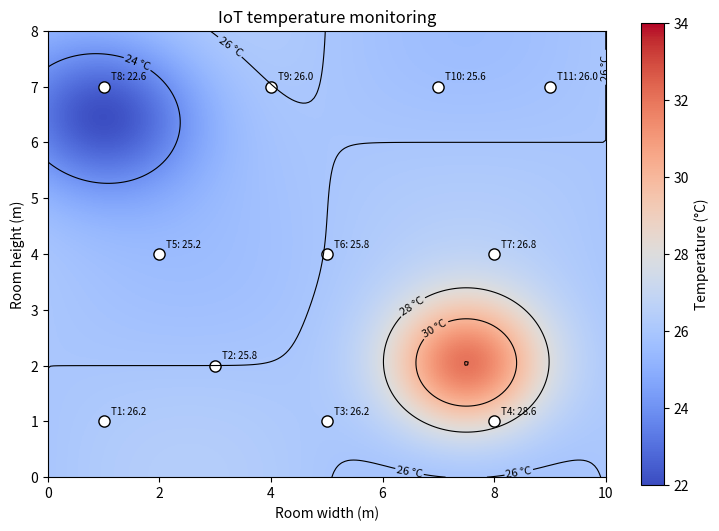

Write the Python code that produced this figure.
import numpy as np
import matplotlib.pyplot as plt


def make_temperature_field(x, y):
    room_temperature = 26.0
    machine_heat = 6.0 * np.exp(
        -(((x - 7.5) ** 2) / 2.0 + ((y - 2.0) ** 2) / 1.5)
    )
    air_conditioner = 4.0 * np.exp(
        -(((x - 1.0) ** 2) / 3.0 + ((y - 6.5) ** 2) / 2.0)
    )
    airflow = 0.4 * np.sin(np.pi * x / 5) * np.cos(np.pi * y / 4)
    return room_temperature + machine_heat - air_conditioner + airflow


x = np.linspace(0, 10, 200)
y = np.linspace(0, 8, 160)
X, Y = np.meshgrid(x, y)
temperature = make_temperature_field(X, Y)

sensor_positions = np.array([
    [1.0, 1.0],
    [3.0, 2.0],
    [5.0, 1.0],
    [8.0, 1.0],
    [2.0, 4.0],
    [5.0, 4.0],
    [8.0, 4.0],
    [1.0, 7.0],
    [4.0, 7.0],
    [7.0, 7.0],
    [9.0, 7.0],
])

rng = np.random.default_rng(42)
sensor_values = make_temperature_field(
    sensor_positions[:, 0],
    sensor_positions[:, 1],
)
sensor_values += rng.normal(0, 0.15, len(sensor_positions))

fig, ax = plt.subplots(figsize=(9, 6))
image = ax.imshow(
    temperature,
    extent=[x.min(), x.max(), y.min(), y.max()],
    origin="lower",
    cmap="coolwarm",
    vmin=22,
    vmax=34,
    aspect="equal",
)

lines = ax.contour(
    X,
    Y,
    temperature,
    levels=[24, 26, 28, 30, 32],
    colors="black",
    linewidths=0.8,
)
ax.clabel(lines, inline=True, fontsize=8, fmt="%.0f °C")

ax.scatter(
    sensor_positions[:, 0],
    sensor_positions[:, 1],
    color="white",
    edgecolor="black",
    s=65,
)

for index, ((sensor_x, sensor_y), value) in enumerate(
    zip(sensor_positions, sensor_values),
    start=1,
):
    ax.annotate(
        f"T{index}: {value:.1f}",
        (sensor_x, sensor_y),
        xytext=(5, 5),
        textcoords="offset points",
        fontsize=7,
    )

fig.colorbar(image, ax=ax, label="Temperature (°C)")
ax.set(
    title="IoT temperature monitoring",
    xlabel="Room width (m)",
    ylabel="Room height (m)",
    xlim=(0, 10),
    ylim=(0, 8),
)
plt.show()
